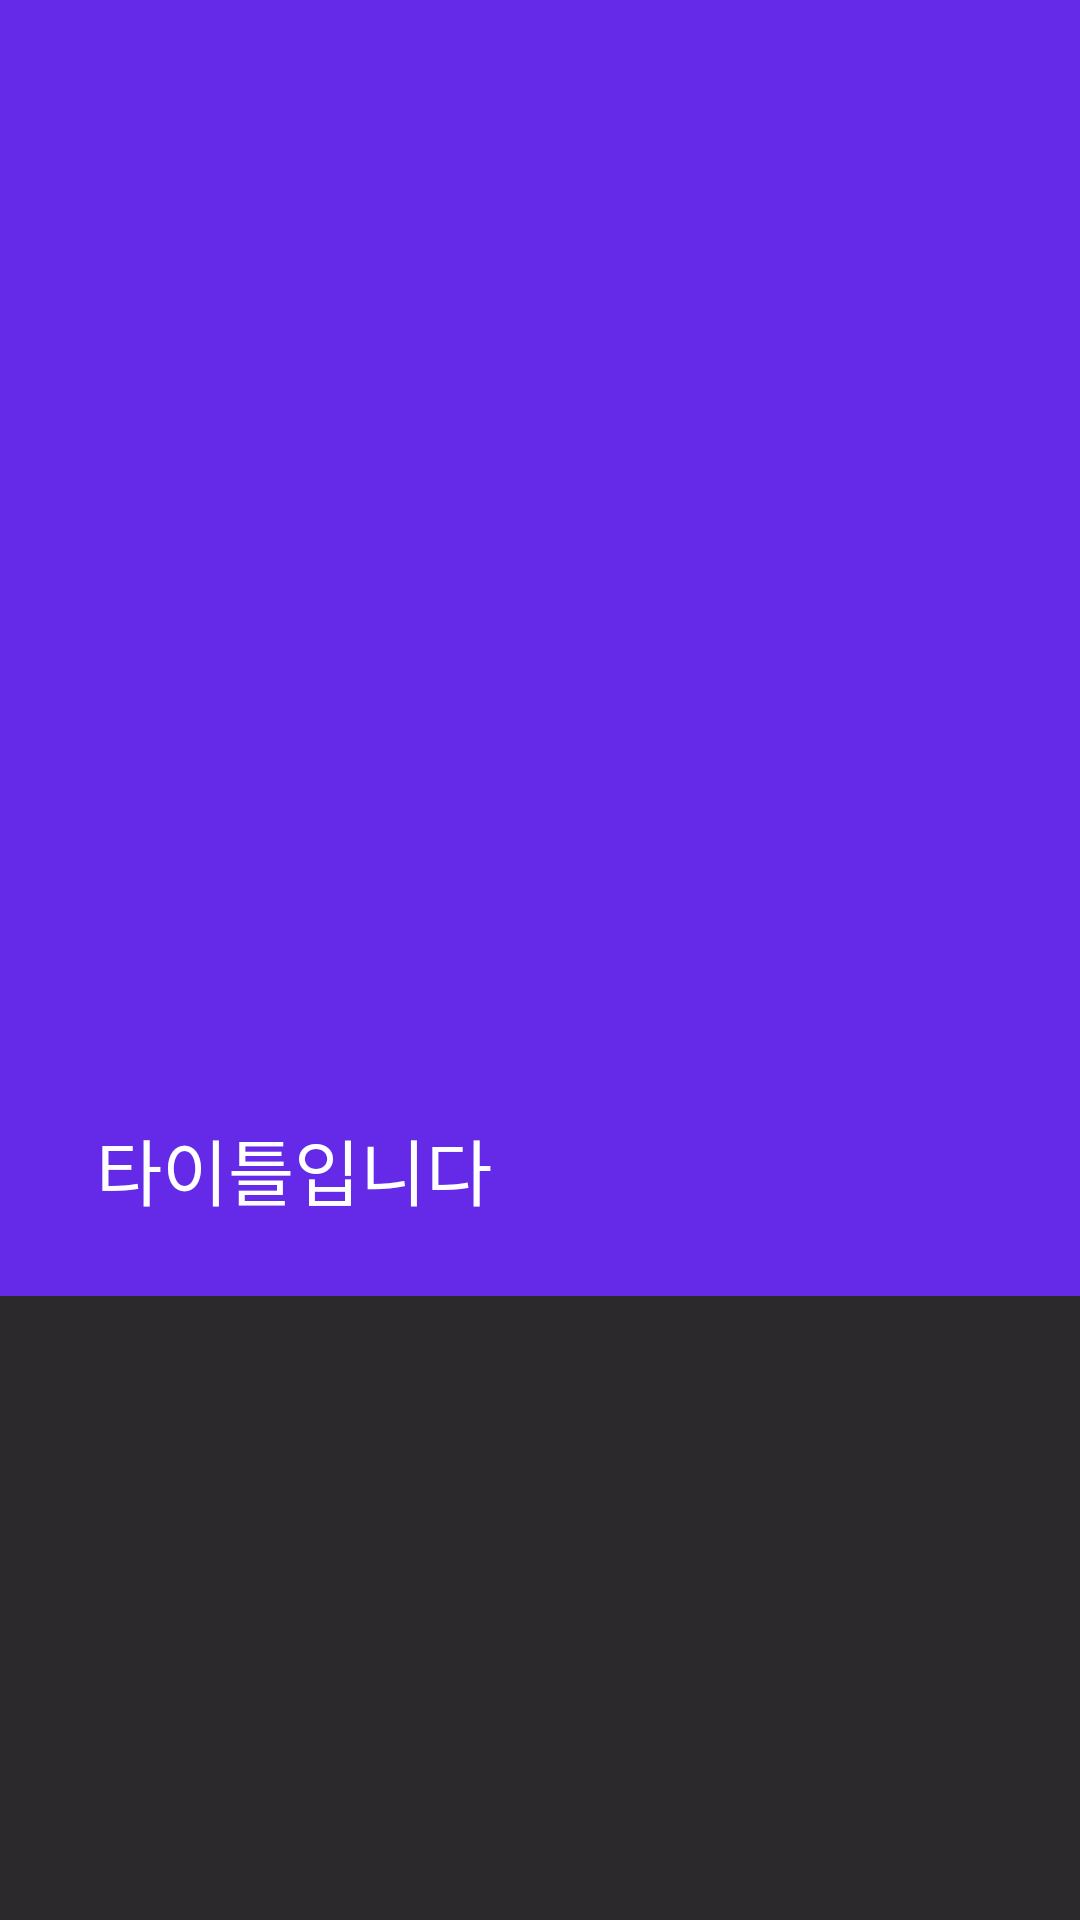

Write the Android layout XML for this screen, with the resource values it uses.
<!-- AndroidManifest.xml: application theme AppTheme -->
<!-- res/layout/activity_detail.xml -->
<?xml version="1.0" encoding="utf-8"?>
<androidx.coordinatorlayout.widget.CoordinatorLayout xmlns:android="http://schemas.android.com/apk/res/android"
    xmlns:app="http://schemas.android.com/apk/res-auto"
    xmlns:tools="http://schemas.android.com/tools"
    android:layout_width="match_parent"
    android:layout_height="match_parent"
    android:fitsSystemWindows="false"
    android:background="@color/background"
    tools:context=".DetailActivity">
    <com.google.android.material.appbar.AppBarLayout
        android:id="@+id/appBarLayout"
        android:layout_width="match_parent"
        android:layout_height="wrap_content">
        <com.google.android.material.appbar.CollapsingToolbarLayout
            app:contentScrim="@color/colorPrimary"
            app:title="타이틀입니다"
            app:layout_scrollFlags="scroll|exitUntilCollapsed"
            app:expandedTitleTextAppearance="@style/TextAppearance.MaterialComponents.Headline5"
            android:layout_width="match_parent"
            android:layout_height="match_parent">
            <androidx.constraintlayout.widget.ConstraintLayout
                android:layout_width="match_parent"
                app:layout_collapseMode="parallax"
                android:layout_height="match_parent">
                <ImageView
                    android:id="@+id/img_detailView"
                    android:layout_width="0dp"
                    android:layout_height="0dp"
                    android:scaleType="centerCrop"
                    app:layout_constraintDimensionRatio="1:1.2"
                    app:layout_constraintLeft_toLeftOf="parent"
                    app:layout_constraintRight_toRightOf="parent"
                    app:layout_constraintTop_toTopOf="parent"/>
            </androidx.constraintlayout.widget.ConstraintLayout>
            <androidx.appcompat.widget.Toolbar
                android:layout_width="match_parent"
                android:layout_height="?attr/actionBarSize"
                app:layout_collapseMode="pin"/>
        </com.google.android.material.appbar.CollapsingToolbarLayout>
    </com.google.android.material.appbar.AppBarLayout>
    <androidx.core.widget.NestedScrollView
        android:layout_width="match_parent"
        android:padding="21dp"
        android:layout_height="match_parent"
        app:layout_behavior="com.google.android.material.appbar.AppBarLayout$ScrollingViewBehavior">
        <androidx.constraintlayout.widget.ConstraintLayout
            android:layout_width="match_parent"
            android:layout_height="match_parent">

            <TextView
                android:id="@+id/tv_detail_description"
                android:layout_width="wrap_content"
                android:layout_height="wrap_content"
                android:textAppearance="@style/TextAppearance.MaterialComponents.Body2"
                android:textColor="@color/white_87"
                tools:text="description"
                app:layout_constraintStart_toStartOf="parent"
                app:layout_constraintTop_toBottomOf="@+id/tv_detail_title" />

            <TextView
                android:id="@+id/tv_detail_title"
                android:layout_width="wrap_content"
                android:layout_height="wrap_content"
                android:textSize="28sp"
                android:textStyle="bold"
                android:textAppearance="@style/TextAppearance.MaterialComponents.Headline6"
                tools:text="제목"
                app:layout_constraintStart_toStartOf="parent"
                app:layout_constraintTop_toTopOf="parent" />
        </androidx.constraintlayout.widget.ConstraintLayout>
    </androidx.core.widget.NestedScrollView>
</androidx.coordinatorlayout.widget.CoordinatorLayout>
<!-- resources referenced by this layout -->
<resources>
  <color name="background">#2B292B</color>
  <color name="colorPrimary">#652AE7</color>
  <color name="white_87">#ddffffff</color>
  <style name="AppTheme" parent="Theme.AppCompat.Light.NoActionBar">
          <item name="colorPrimary">@color/colorPrimary</item>
          <item name="colorPrimaryDark">@color/colorPrimaryDark</item>
          <item name="colorAccent">@color/colorAccent</item>
          <item name="colorControlHighlight">@color/colorPrimary</item>
          <item name="android:textColorPrimary">@android:color/white</item>
      </style>
  <color name="colorPrimaryDark">#6200EA</color>
  <color name="colorAccent">#652AE7</color>
</resources>
